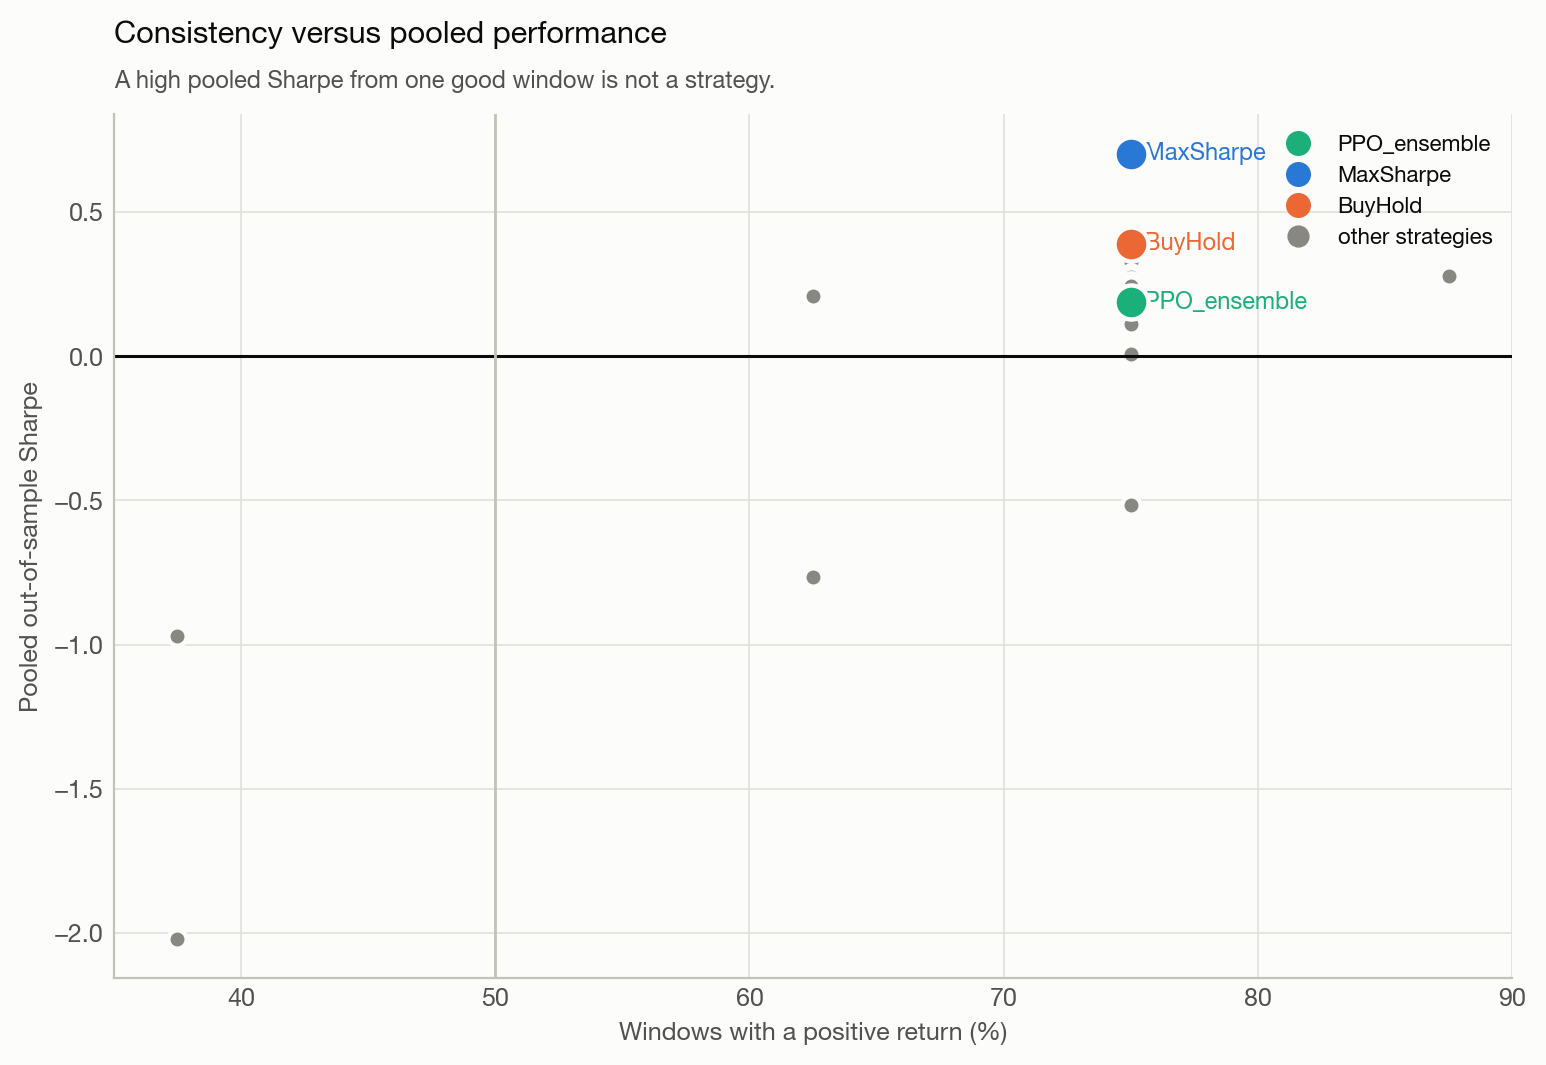

Values plotted in this chart, from the file beside it:
, strategy, windows_positive, pooled_sharpe
0, MaxSharpe, 0.75, 0.7022
1, BuyHold, 0.75, 0.3905
2, EqualWeight, 0.75, 0.3771
3, HRP, 0.75, 0.3621
4, InverseVol, 0.75, 0.3586
5, RiskParity, 0.75, 0.3536
6, MA_20_50, 0.75, 0.3265
7, MinVariance, 0.75, 0.2868
8, EqualWeight+Regime, 0.75, 0.2831
9, Selected_OOS, 0.875, 0.279
10, MomentumTilt, 0.75, 0.2759
11, RiskParity+Regime, 0.75, 0.2573
12, PPO_s2, 0.75, 0.2461
13, HRP+Regime, 0.75, 0.2443
14, NIFTY50_Index, 0.625, 0.21
15, PPO_s1, 0.75, 0.2049
16, PPO_ensemble, 0.75, 0.1885
17, PPO_s0, 0.75, 0.1124
18, Breakout_20, 0.75, 0.00671
19, MomentumPullback, 0.75, -0.5156
20, VIX_Regime_Mom, 0.625, -0.7654
21, Sentiment_Momentum, 0.375, -0.9715
22, Random, 0.375, -2.02
23, RSI_35_60, 1.0, 
